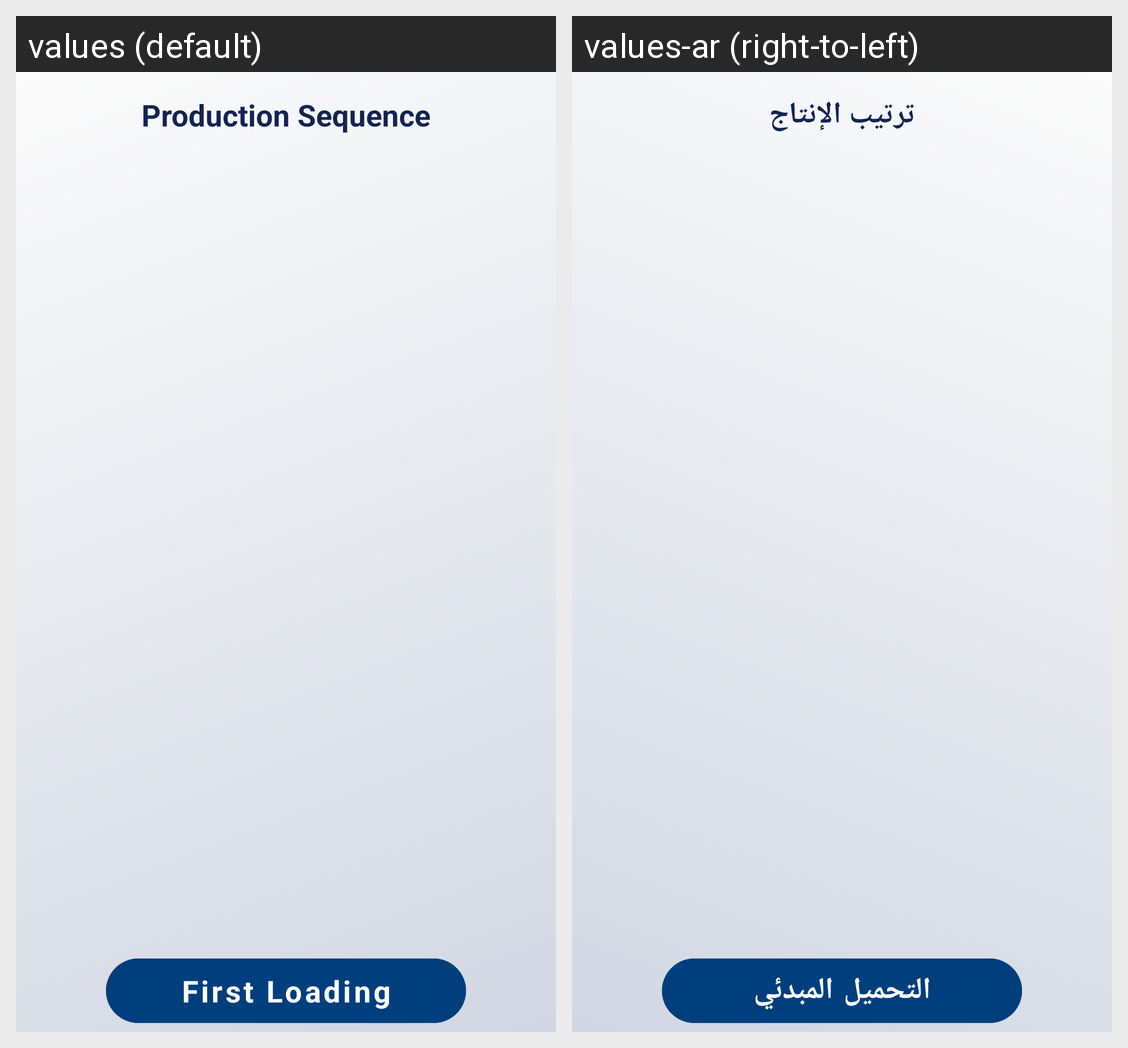

The Android screen above is rendered under two locales of the same app. Produce the string resources it draws, with the default and per-locale values.
Android screen res/layout/fragment_welding_sequence.xml rendered under 2 locales, left to right: values (default), values-ar (right-to-left). Device: Nexus 5 (rendered at 1080×1920; each locale shown at half size, 540×960, under a caption strip naming it); theme MainTheme.
Strings drawn on this screen, with the default value and each locale's value (text and hints the layout hard-codes, and strings that could not be matched under every locale, appear in the picture but are not listed):

production_sequence
  values: Production Sequence
  values-ar: ترتيب الإنتاج

first_loading
  values: First Loading
  values-ar: التحميل المبدئي
